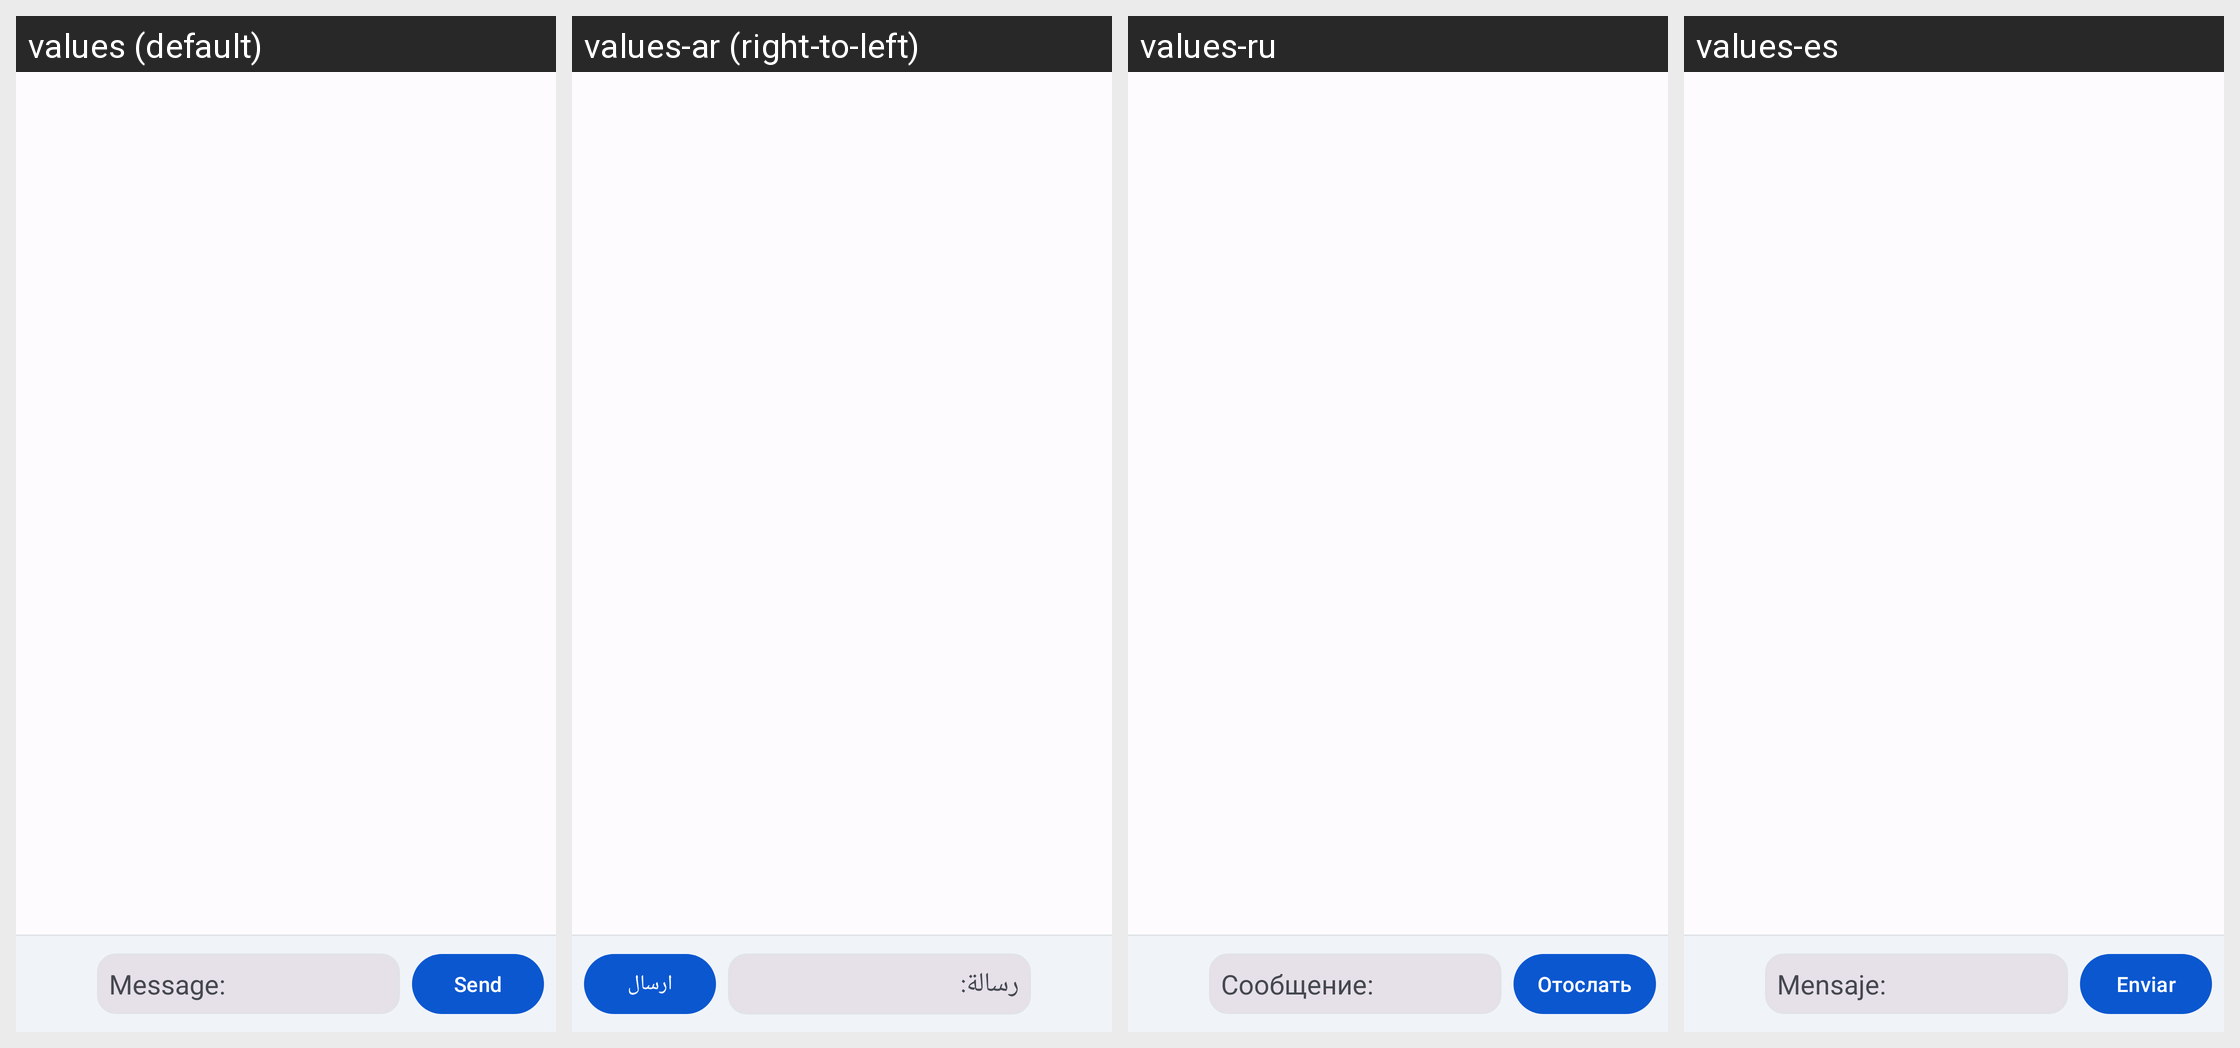

Strings drawn on this Android screen and how each of the app's shown locales translates them:
Android screen res/layout/fragment_main_chat.xml rendered under 4 locales, left to right: values (default), values-ar (right-to-left), values-ru, values-es. Device: Nexus 5 (rendered at 1080×1920; each locale shown at half size, 540×960, under a caption strip naming it); theme AppTheme.
Other locales in the repository, not shown: values-ar-rIL, values-az, values-da-rDK, values-de, values-hr, values-in, values-it, values-mk, values-nl, values-pt, values-tr, values-vi-rVN, values-zh.
Strings drawn on this screen, with the default value and each locale's value (text and hints the layout hard-codes, and strings that could not be matched under every locale, appear in the picture but are not listed):

editmsg
  values: Message:
  values-ar: رسالة:
  values-ru: Сообщение:
  values-es: Mensaje:

button_send
  values: Send
  values-ar: ارسال
  values-ru: Отослать
  values-es: Enviar
